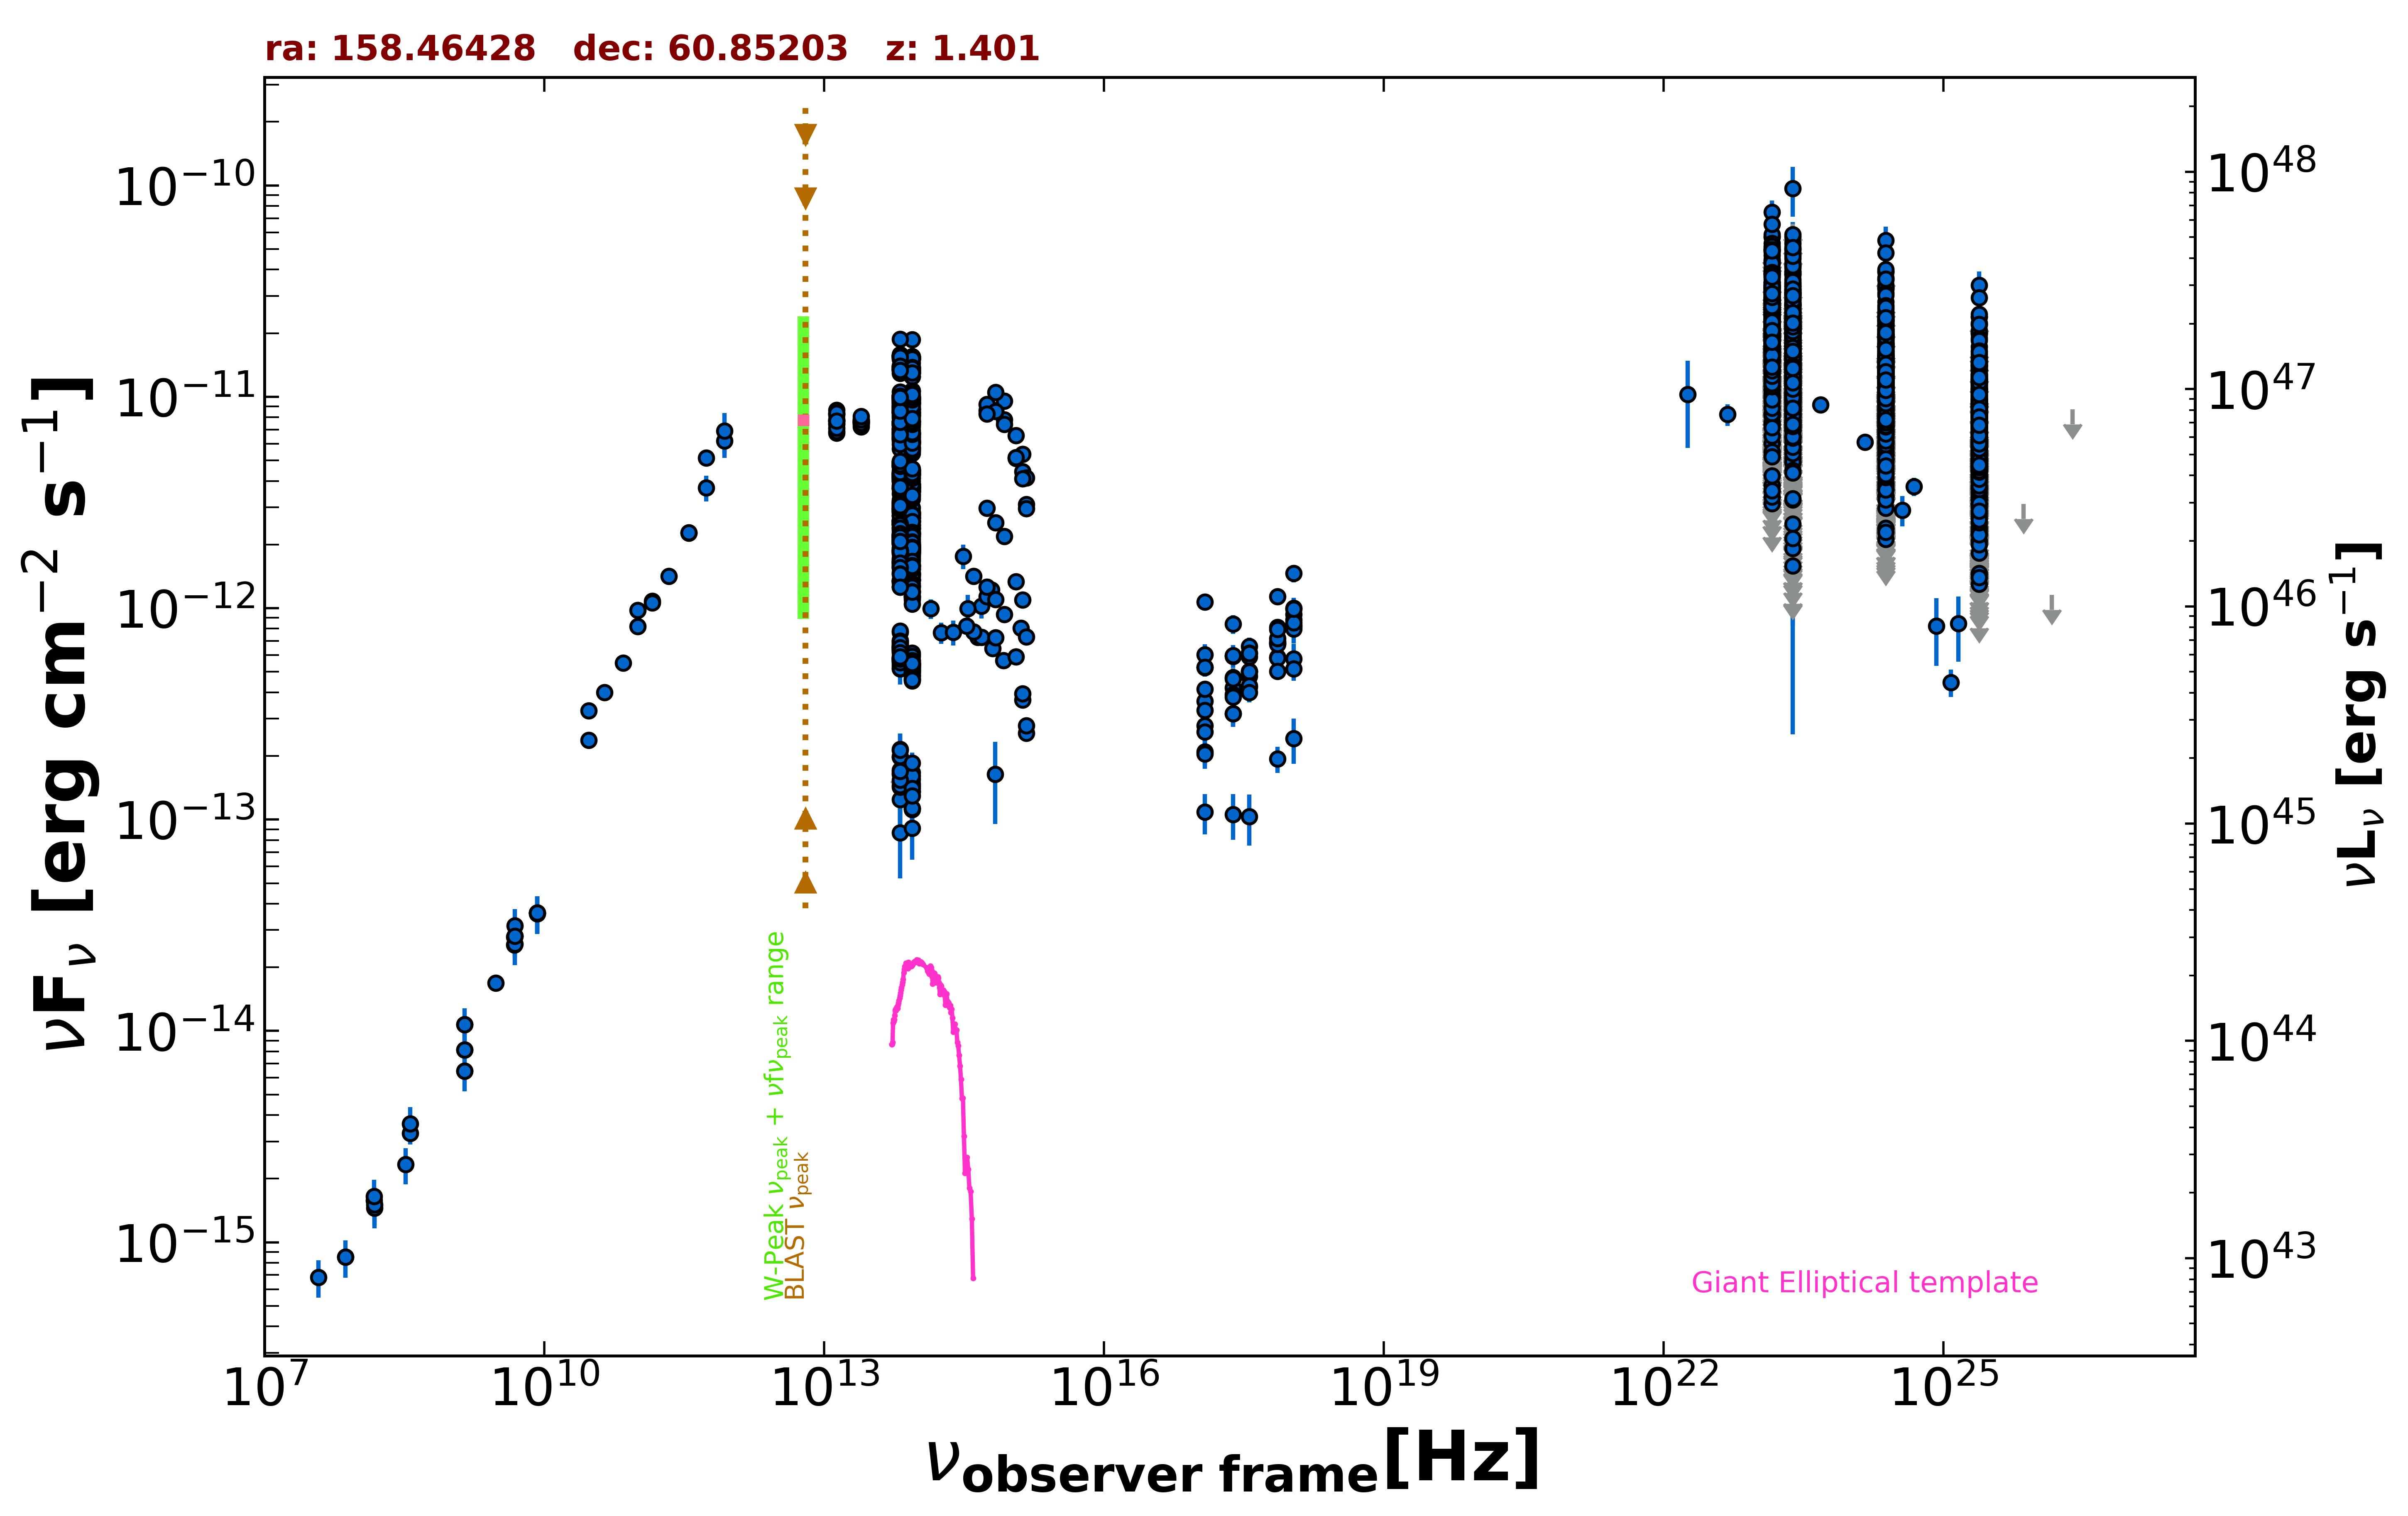

The data file committed next to this chart (first rows):
freq., flux, err_flux, MJD_start, MJD_end, flag, catalog, reference
1.400e+09, 8.141e-15, 3.000e-18, 55000, 55000, , FIRST, White et al. 1997  ApJ  475 479
1.400e+09, 6.467e-15, 1.945e-16, 55000, 55000, , NVSS, Condon et al. 1998  AJ  115  1693
3.000e+09, 1.682e-14, 1.100e-16, 55000, 55000, , VLASSQL, Gordon et al. 2021  ApJS  255  30
2.418e+17, 4.195e-13, 1.480e-14, 54897, 57570, , 1OUSX, Giommi et al. in preparation
1.209e+17, 3.625e-13, 1.250e-14, 54897, 57570, , 1OUSX, Giommi et al. in preparation
3.627e+17, 4.766e-13, 1.700e-14, 54897, 57570, , 1OUSX, Giommi et al. in preparation
7.253e+17, 6.852e-13, 1.440e-14, 54897, 57570, , 1OUSX, Giommi et al. in preparation
1.088e+18, 8.323e-13, 3.100e-14, 54897, 57570, , 1OUSX, Giommi et al. in preparation
7.253e+17, 5.873e-13, 1.270e-14, 55000, 55000, , 2SXPS, Evans et al. 2020  ApJS  247  54
1.209e+17, 4.136e-13, 1.535e-14, 55000, 55000, , 2SXPS, Evans et al. 2020  ApJS  247  54
3.627e+17, 5.035e-13, 1.910e-14, 55000, 55000, , 2SXPS, Evans et al. 2020  ApJS  247  54
1.088e+18, 8.169e-13, 3.300e-14, 55000, 55000, , 2SXPS, Evans et al. 2020  ApJS  247  54
1.500e+08, 1.579e-15, 1.580e-16, 55000, 55000, , TGSS150, Intema et al. 2017  A&A  598  A781
7.400e+07, 8.510e-16, 4.440e-17, 55000, 55000, , VLSSR, Lane et al. 2014  MNRAS  440 327
8.400e+09, 3.615e-14, 0.000e+00, 55000, 55000, , CRATES, Healey et al. 2007  ApJS  171  61
4.800e+09, 2.554e-14, 2.255e-15, 55000, 55000, , GB6, Gregory et al. 1996  ApJS  103  427
4.800e+09, 2.779e-14, 2.690e-15, 55000, 55000, , GB87, Gregory et al. 1992  VizieR  VIII/14/j20…
4.850e+09, 2.803e-14, 0.000e+00, 55000, 55000, , NORTH20, White and Becker  1992  ApJS  79  331
1.400e+09, 1.072e-14, 0.000e+00, 55000, 55000, , NORTH20, White and Becker  1992  ApJS  79  331
3.650e+08, 3.274e-15, 0.000e+00, 55000, 55000, , NORTH20, White and Becker  1992  ApJS  79  331
1.000e+11, 9.789e-13, 5.420e-14, 55000, 55000, , PCCS2100, GHz The Planck Collaboration 2018  A&A  …
1.430e+11, 1.078e-12, 4.250e-14, 55000, 55000, , PCCS2143, GHz The Planck Collaboration 2018  A&A  …
3.000e+10, 3.280e-13, 1.925e-14, 55000, 55000, , PCCS2, 30 GHz The Planck Collaboration 2018  A&…
3.530e+11, 2.269e-12, 1.580e-13, 55000, 55000, , PCCS2353, GHz The Planck Collaboration 2018  A&A  …
5.450e+11, 5.143e-12, 4.005e-13, 55000, 55000, , PCCS2545, GHz The Planck Collaboration 2018  A&A  …
8.570e+11, 6.175e-12, 1.044e-12, 55000, 55000, , PCCS2857, GHz The Planck Collaboration 2018  A&A  …
3.000e+10, 2.377e-13, 1.505e-14, 55000, 55000, , PCNT, The Planck Collaboration 2018  A&A  619 …
4.400e+10, 3.992e-13, 3.115e-14, 55000, 55000, , PCNT, The Planck Collaboration 2018  A&A  619 …
7.000e+10, 5.499e-13, 3.270e-14, 55000, 55000, , PCNT, The Planck Collaboration 2018  A&A  619 …
1.000e+11, 8.191e-13, 2.890e-14, 55000, 55000, , PCNT, The Planck Collaboration 2018  A&A  619 …
1.430e+11, 1.062e-12, 4.550e-14, 55000, 55000, , PCNT, The Planck Collaboration 2018  A&A  619 …
2.170e+11, 1.419e-12, 7.150e-14, 55000, 55000, , PCNT, The Planck Collaboration 2018  A&A  619 …
3.530e+11, 2.282e-12, 1.595e-13, 55000, 55000, , PCNT, The Planck Collaboration 2018  A&A  619 …
5.450e+11, 3.713e-12, 5.200e-13, 55000, 55000, , PCNT, The Planck Collaboration 2018  A&A  619 …
8.570e+11, 6.883e-12, 1.510e-12, 55000, 55000, , PCNT, The Planck Collaboration 2018  A&A  619 …
1.389e+14, 9.938e-13, 1.056e-13, 55000, 55000, , 2MASS, Skrutskie et al. 2006  AJ  131  1163
1.804e+14, 7.650e-13, 8.830e-14, 55000, 55000, , 2MASS, Skrutskie et al. 2006  AJ  131  1163
2.427e+14, 7.706e-13, 1.039e-13, 55000, 55000, , 2MASS, Skrutskie et al. 2006  AJ  131  1163
8.817e+13, 5.395e-12, 6.500e-15, 55000, 55000, , UNWISE, Schlafly et al. 2019  ApJS  240  30
6.517e+13, 5.688e-12, 8.500e-15, 55000, 55000, , UNWISE, Schlafly et al. 2019  ApJS  240  30
8.817e+13, 8.411e-12, 1.780e-13, 55000, 55000, , WISE, Wright et al. 2010  AJ  140  1868
6.517e+13, 8.731e-12, 1.530e-13, 55000, 55000, , WISE, Wright et al. 2010  AJ  140  1868
2.498e+13, 7.613e-12, 1.260e-13, 55000, 55000, , WISE, Wright et al. 2010  AJ  140  1868
1.363e+13, 7.705e-12, 2.340e-13, 55000, 55000, , WISE, Wright et al. 2010  AJ  140  1868
8.817e+13, 2.410e-12, 6.650e-14, 57332, 57332, , NEOWISE, Mainzer et al. 2014  ApJ  792  30
6.517e+13, 2.581e-12, 7.350e-14, 57332, 57332, , NEOWISE, Mainzer et al. 2014  ApJ  792  30
8.817e+13, 2.384e-12, 6.800e-14, 57332, 57332, , NEOWISE, Mainzer et al. 2014  ApJ  792  30
6.517e+13, 2.488e-12, 6.200e-14, 57332, 57332, , NEOWISE, Mainzer et al. 2014  ApJ  792  30
8.817e+13, 2.266e-12, 6.500e-14, 57332, 57332, , NEOWISE, Mainzer et al. 2014  ApJ  792  30
6.517e+13, 2.586e-12, 6.700e-14, 57332, 57332, , NEOWISE, Mainzer et al. 2014  ApJ  792  30
8.817e+13, 2.360e-12, 6.050e-14, 57332, 57332, , NEOWISE, Mainzer et al. 2014  ApJ  792  30
6.517e+13, 2.584e-12, 8.600e-14, 57332, 57332, , NEOWISE, Mainzer et al. 2014  ApJ  792  30
8.817e+13, 2.202e-12, 5.700e-14, 57332, 57332, , NEOWISE, Mainzer et al. 2014  ApJ  792  30
6.517e+13, 2.562e-12, 7.050e-14, 57332, 57332, , NEOWISE, Mainzer et al. 2014  ApJ  792  30
8.817e+13, 2.212e-12, 5.900e-14, 57333, 57333, , NEOWISE, Mainzer et al. 2014  ApJ  792  30
6.517e+13, 2.565e-12, 7.300e-14, 57333, 57333, , NEOWISE, Mainzer et al. 2014  ApJ  792  30
8.817e+13, 2.245e-12, 5.400e-14, 57332, 57332, , NEOWISE, Mainzer et al. 2014  ApJ  792  30
6.517e+13, 2.579e-12, 6.900e-14, 57332, 57332, , NEOWISE, Mainzer et al. 2014  ApJ  792  30
8.817e+13, 2.136e-12, 6.100e-14, 57332, 57332, , NEOWISE, Mainzer et al. 2014  ApJ  792  30
6.517e+13, 2.425e-12, 8.500e-14, 57332, 57332, , NEOWISE, Mainzer et al. 2014  ApJ  792  30
... 3,531 more rows
